Dataset: images_organized (GitHub, Alexr626/Warehouse-shelf-classifier). Classes: empty shelf, filled shelf.

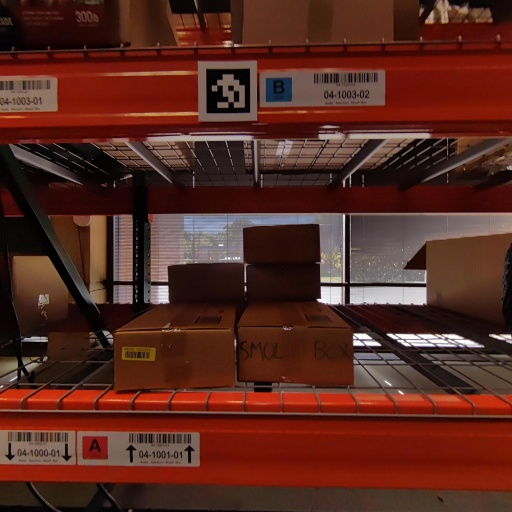
Label: filled shelf

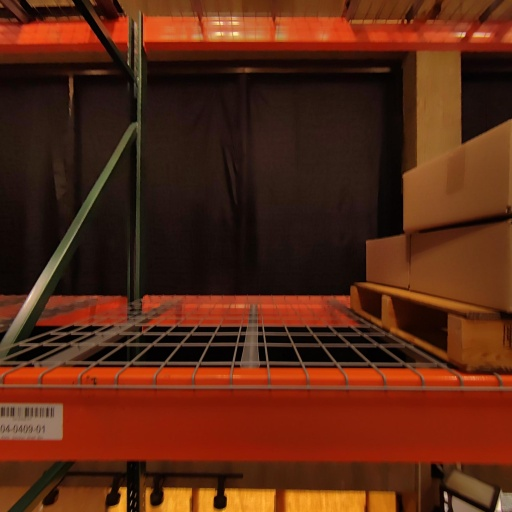
Label: empty shelf

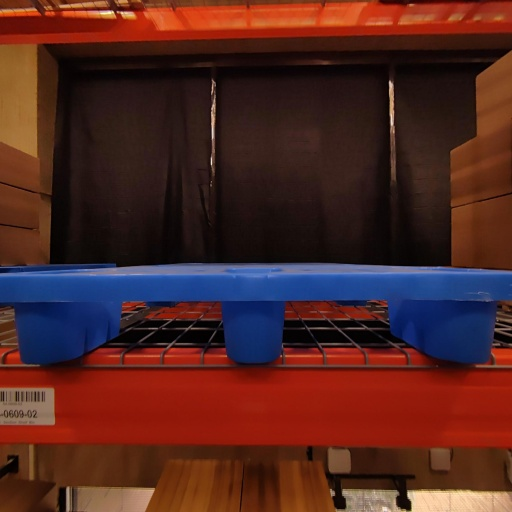
Label: empty shelf

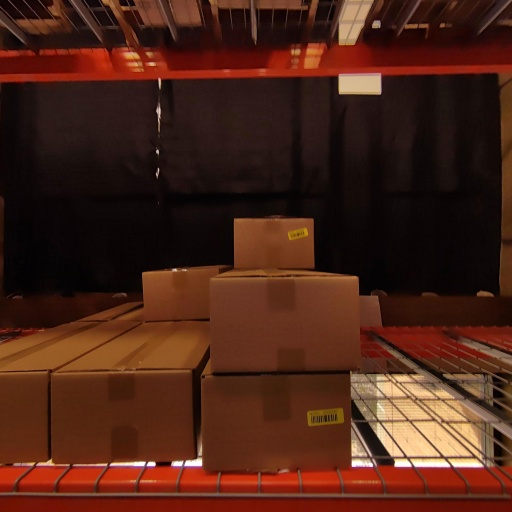
Label: filled shelf

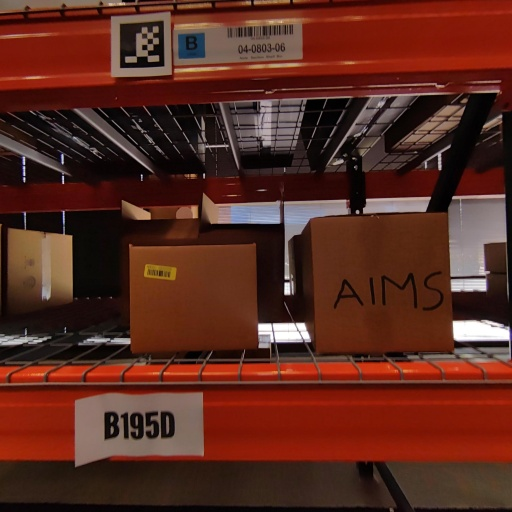
Label: filled shelf

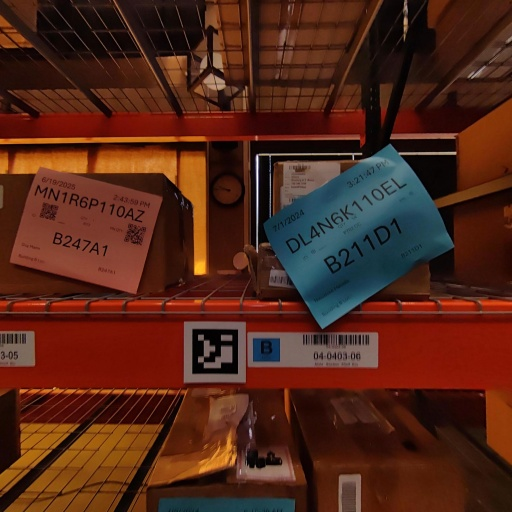
Label: filled shelf
